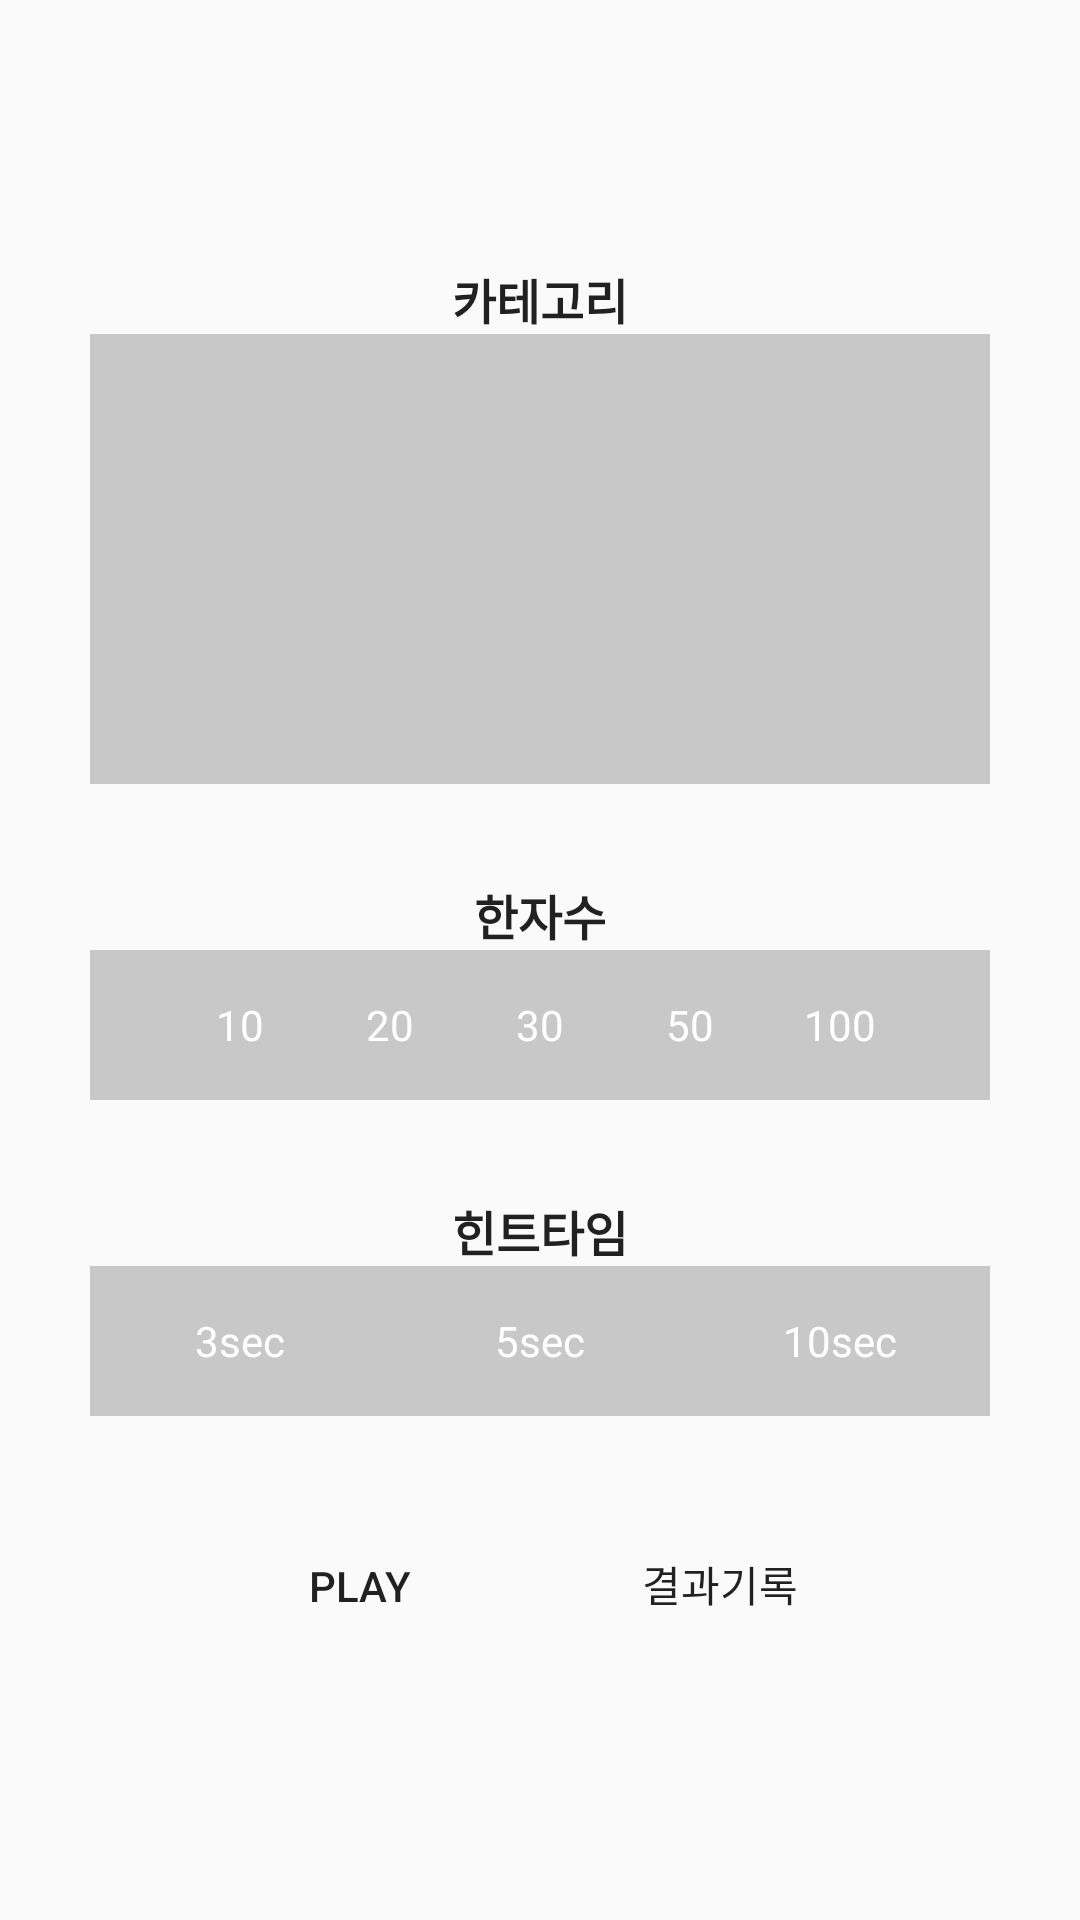

The Android layout XML behind this screen, and the referenced resources:
<!-- AndroidManifest.xml: application theme AppTheme -->
<!-- res/layout/fragment_game_menu.xml -->
<?xml version="1.0" encoding="utf-8"?>
<RelativeLayout
  xmlns:android="http://schemas.android.com/apk/res/android"
  android:layout_width="match_parent"
  android:layout_height="match_parent">

  <RelativeLayout
    android:layout_width="wrap_content"
    android:layout_height="wrap_content"
    android:layout_centerInParent="true"
    android:animateLayoutChanges="true">

    <TextView
      android:id="@+id/categoryLabel"
      android:layout_width="wrap_content"
      android:layout_height="wrap_content"
      android:layout_centerHorizontal="true"
      android:gravity="center"
      android:text="@string/label_game_select_category"
      android:textAppearance="@style/TextAppearance.AppCompat.Subhead"
      android:textStyle="bold"/>

    <ScrollView
      android:id="@+id/categorySelection"
      android:layout_width="wrap_content"
      android:layout_height="150dp"
      android:layout_below="@+id/categoryLabel"
      android:layout_centerHorizontal="true"
      android:background="@color/black_trans20">

      <LinearLayout
        android:id="@+id/categoriesLayer"
        android:layout_width="300dp"
        android:layout_height="wrap_content"
        android:gravity="center"
        android:orientation="vertical"/>
    </ScrollView>

    <TextView
      android:id="@+id/countLabel"
      android:layout_width="wrap_content"
      android:layout_height="wrap_content"
      android:layout_below="@+id/categorySelection"
      android:layout_centerHorizontal="true"
      android:layout_marginTop="@dimen/spacing_4x"
      android:text="@string/label_game_select_count"
      android:textAppearance="@style/TextAppearance.AppCompat.Subhead"
      android:textStyle="bold"/>

    <LinearLayout
      android:id="@+id/countSelectOptions"
      android:layout_width="300dp"
      android:layout_height="wrap_content"
      android:layout_below="@+id/countLabel"
      android:layout_centerHorizontal="true"
      android:layout_gravity="center"
      android:background="@color/black_trans20"
      android:gravity="center"
      android:orientation="horizontal">

      <TextView
        android:id="@+id/count1"
        android:layout_width="50dp"
        android:layout_height="50dp"
        android:background="?android:selectableItemBackground"
        android:gravity="center"
        android:padding="@dimen/spacing_1x"
        android:tag="10"
        android:text="10"
        android:textColor="@color/white"/>

      <TextView
        android:id="@+id/count2"
        android:layout_width="50dp"
        android:layout_height="wrap_content"
        android:background="?android:selectableItemBackground"
        android:gravity="center"
        android:padding="@dimen/spacing_1x"
        android:tag="20"
        android:text="20"
        android:textColor="@color/white"/>

      <TextView
        android:id="@+id/count3"
        android:layout_width="50dp"
        android:layout_height="wrap_content"
        android:background="?android:selectableItemBackground"
        android:gravity="center"
        android:padding="@dimen/spacing_1x"
        android:tag="30"
        android:text="30"
        android:textColor="@color/white"/>

      <TextView
        android:id="@+id/count4"
        android:layout_width="50dp"
        android:layout_height="wrap_content"
        android:background="?android:selectableItemBackground"
        android:gravity="center"
        android:padding="@dimen/spacing_1x"
        android:tag="50"
        android:text="50"
        android:textColor="@color/white"/>

      <TextView
        android:id="@+id/count5"
        android:layout_width="50dp"
        android:layout_height="wrap_content"
        android:background="?android:selectableItemBackground"
        android:gravity="center"
        android:padding="@dimen/spacing_1x"
        android:tag="100"
        android:text="100"
        android:textColor="@color/white"/>

    </LinearLayout>

    <TextView
      android:id="@+id/hintDelayLabel"
      android:layout_width="wrap_content"
      android:layout_height="wrap_content"
      android:layout_below="@+id/countSelectOptions"
      android:layout_centerHorizontal="true"
      android:layout_marginTop="@dimen/spacing_4x"
      android:text="@string/label_game_select_hint_delay"
      android:textAppearance="@style/TextAppearance.AppCompat.Subhead"
      android:textStyle="bold"/>

    <LinearLayout
      android:id="@+id/hintDelayOptions"
      android:layout_width="300dp"
      android:layout_height="wrap_content"
      android:layout_below="@+id/hintDelayLabel"
      android:layout_centerHorizontal="true"
      android:layout_gravity="center"
      android:background="@color/black_trans20"
      android:gravity="center"
      android:orientation="horizontal">

      <TextView
        android:id="@+id/hintDelay1"
        android:layout_width="100dp"
        android:layout_height="50dp"
        android:background="?android:selectableItemBackground"
        android:gravity="center"
        android:padding="@dimen/spacing_1x"
        android:tag="3000"
        android:text="3sec"
        android:textColor="@color/white"/>

      <TextView
        android:id="@+id/hintDelay2"
        android:layout_width="100dp"
        android:layout_height="wrap_content"
        android:background="?android:selectableItemBackground"
        android:gravity="center"
        android:padding="@dimen/spacing_1x"
        android:tag="5000"
        android:text="5sec"
        android:textColor="@color/white"/>

      <TextView
        android:id="@+id/hintDelay3"
        android:layout_width="100dp"
        android:layout_height="wrap_content"
        android:background="?android:selectableItemBackground"
        android:gravity="center"
        android:padding="@dimen/spacing_1x"
        android:tag="10000"
        android:text="10sec"
        android:textColor="@color/white"/>
    </LinearLayout>

    <LinearLayout
      android:layout_width="wrap_content"
      android:layout_height="wrap_content"
      android:layout_below="@+id/hintDelayOptions"
      android:layout_centerHorizontal="true"
      android:layout_gravity="center"
      android:layout_marginTop="@dimen/spacing_4x"
      android:orientation="horizontal">

      <Button
        android:id="@+id/play"
        android:layout_width="wrap_content"
        android:layout_height="wrap_content"
        android:layout_marginEnd="@dimen/spacing_2x"
        android:layout_marginRight="@dimen/spacing_2x"
        android:background="?android:selectableItemBackground"
        android:drawableTop="@drawable/ic_play_circle_outline_black_48dp"
        android:text="@string/label_game_play"/>

      <Button
        android:id="@+id/histories"
        android:layout_width="wrap_content"
        android:layout_height="wrap_content"
        android:layout_marginLeft="@dimen/spacing_2x"
        android:layout_marginStart="@dimen/spacing_2x"
        android:background="?android:selectableItemBackground"
        android:drawableTop="@drawable/ic_history_black_48dp"
        android:text="@string/label_game_history"/>
    </LinearLayout>

  </RelativeLayout>

</RelativeLayout>
<!-- resources referenced by this layout -->
<resources>
  <color name="black_trans20">#33000000</color>
  <color name="white">#FFFFFFFF</color>
  <dimen name="spacing_1x">8dp</dimen>
  <dimen name="spacing_2x">16dp</dimen>
  <dimen name="spacing_4x">32dp</dimen>
  <string name="label_game_history" translatable="false">결과기록</string>
  <string name="label_game_play" translatable="false">Play</string>
  <string name="label_game_select_category" translatable="false">카테고리</string>
  <string name="label_game_select_count" translatable="false">한자수</string>
  <string name="label_game_select_hint_delay" translatable="false">힌트타임</string>
  <style name="AppTheme" parent="Theme.AppCompat.Light.DarkActionBar">
      <item name="colorPrimary">@color/colorPrimary</item>
      <item name="colorPrimaryDark">@color/colorPrimaryDark</item>
      <item name="colorAccent">@color/colorAccent</item>
    </style>
  <color name="colorPrimary">@color/bluegrey</color>
  <color name="colorPrimaryDark">@color/bluegrey_dark</color>
  <color name="colorAccent">@color/pink</color>
  <color name="bluegrey">#FF607D8B</color>
  <color name="bluegrey_dark">#FF263238</color>
  <color name="pink">#FFE91E63</color>
</resources>
